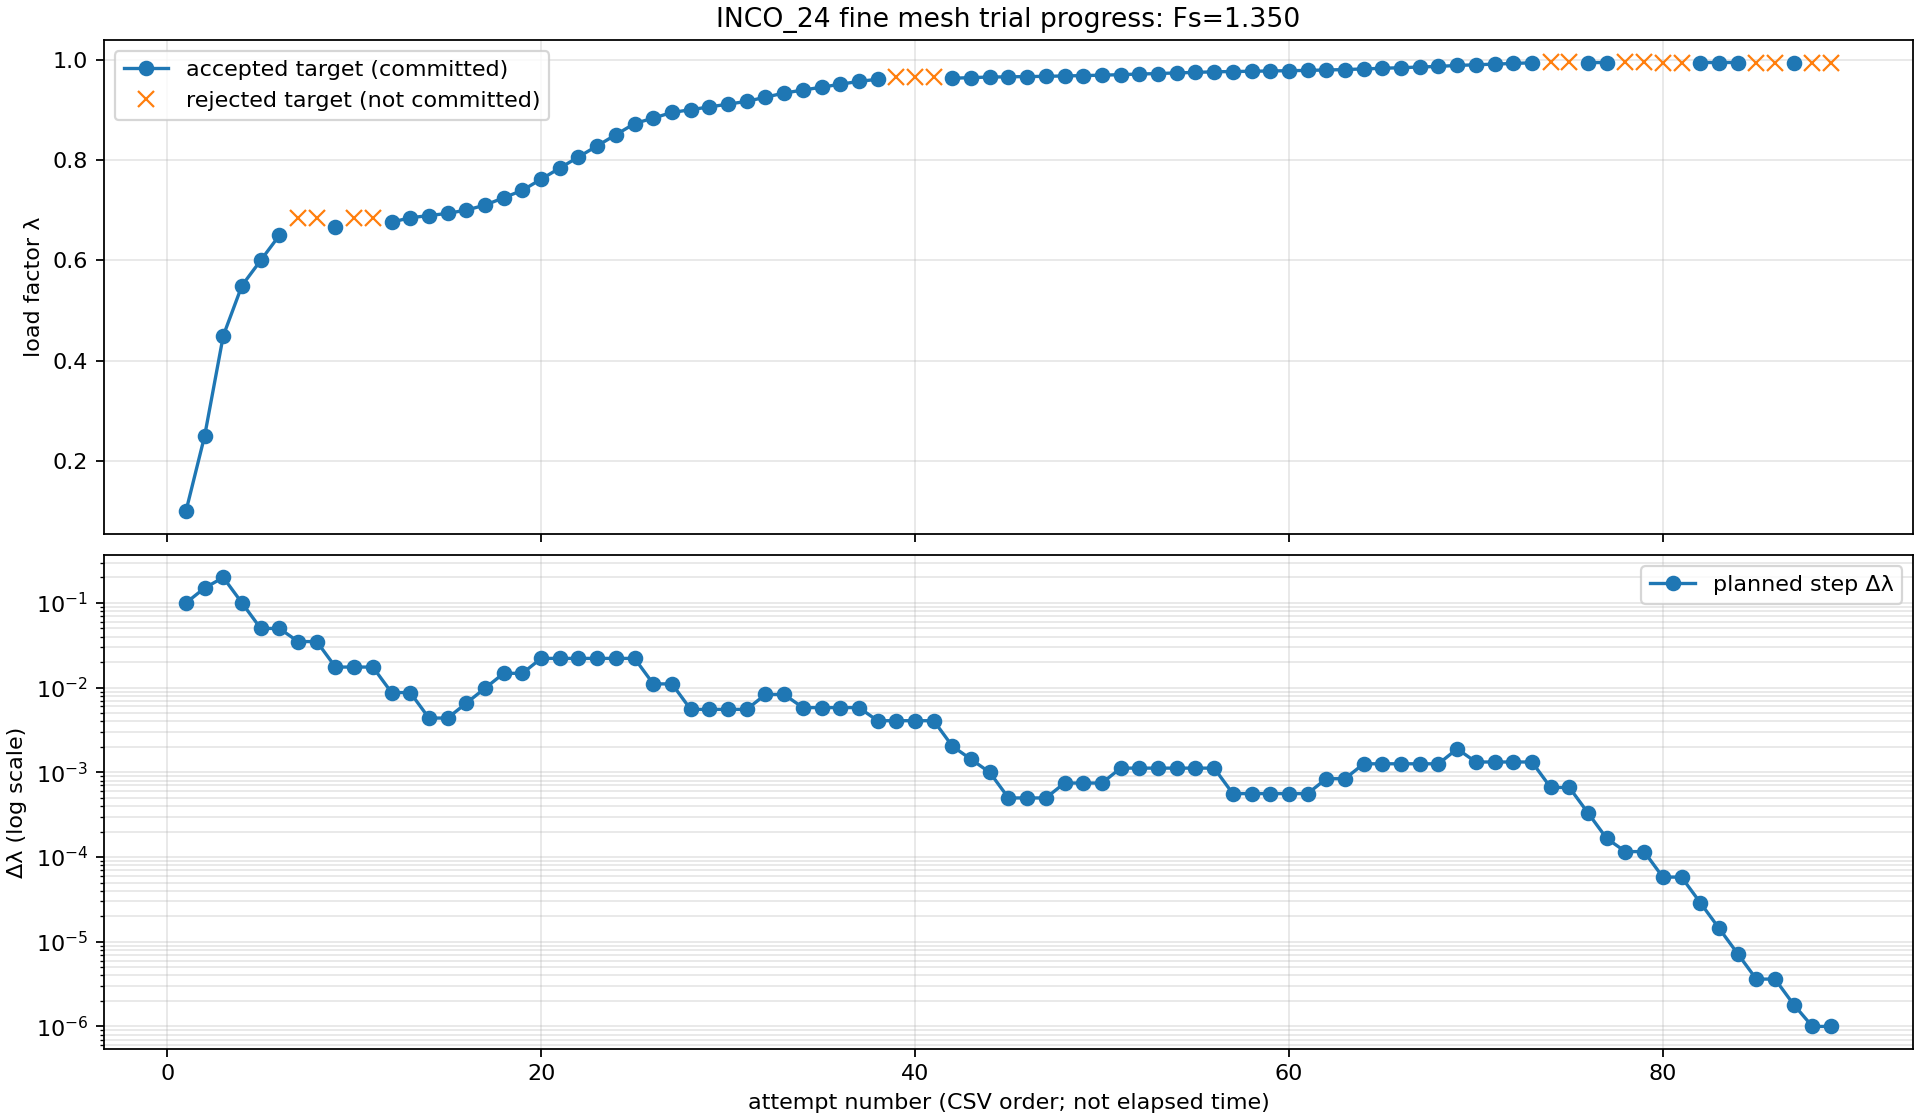

Values plotted in this chart, from the file beside it:
source_csv_line, trial_id, increment, attempt_id, fs_value, lambda_start_value, lambda_target_value, planned_step_value, iterations_value, accepted_value, outcome, step_action, failure_reason, relative_residual
241, 7, 1, 240, 1.35, 0.0, 0.1, 0.1, 1, True, ACCEPT, GROW_1_5, , 3.165385468142E-14
242, 7, 2, 241, 1.35, 0.1, 0.25, 0.15, 0, True, ACCEPT, GROW_1_5|MAX_CAP, , 7.959085439806E-14
243, 7, 3, 242, 1.35, 0.25, 0.45, 0.2, 18, True, ACCEPT, SHRINK_0_5, , 8.578814105269E-09
244, 7, 4, 243, 1.35, 0.45, 0.55, 0.1, 30, True, ACCEPT, SHRINK_0_5, , 2.767051687070E-10
245, 7, 5, 244, 1.35, 0.55, 0.6, 0.05, 4, True, ACCEPT, KEEP, , 1.151874763399E-06
246, 7, 6, 245, 1.35, 0.6, 0.65, 0.05, 6, True, ACCEPT, SHRINK_0_7, , 4.400910619712E-10
247, 7, 7, 246, 1.35, 0.65, 0.685, 0.035, 100, False, ELASTIC_RETRY, RETRY_SAME_TARGET, GLOBAL_ITERATION_LIMIT, 6.797581568958E-05
248, 7, 7, 247, 1.35, 0.65, 0.685, 0.035, 1000, False, CUTBACK, CUTBACK, GLOBAL_ITERATION_LIMIT, 3.614070151638E-05
249, 7, 7, 248, 1.35, 0.65, 0.6675, 0.0175, 5, True, ACCEPT, KEEP, , 8.337292337868E-06
250, 7, 8, 249, 1.35, 0.6675, 0.685, 0.0175, 100, False, ELASTIC_RETRY, RETRY_SAME_TARGET, GLOBAL_ITERATION_LIMIT, 6.923891708810E-05
251, 7, 8, 250, 1.35, 0.6675, 0.685, 0.0175, 850, False, CUTBACK, CUTBACK, LINESEARCH_NO_REDUCTION, 3.860572337215E-05
252, 7, 8, 251, 1.35, 0.6675, 0.6763, 0.00875, 5, True, ACCEPT, KEEP, , 2.037919100919E-09
253, 7, 9, 252, 1.35, 0.6763, 0.685, 0.00875, 64, True, ACCEPT, SHRINK_0_5, , 2.256734996811E-07
254, 7, 10, 253, 1.35, 0.685, 0.6894, 0.004375, 4, True, ACCEPT, KEEP, , 2.671024155676E-07
255, 7, 11, 254, 1.35, 0.6894, 0.6937, 0.004375, 2, True, ACCEPT, GROW_1_5, , 2.612723286495E-08
256, 7, 12, 255, 1.35, 0.6937, 0.7003, 0.006562, 2, True, ACCEPT, GROW_1_5, , 3.625814322996E-09
257, 7, 13, 256, 1.35, 0.7003, 0.7102, 0.009844, 2, True, ACCEPT, GROW_1_5, , 7.783628072923E-11
258, 7, 14, 257, 1.35, 0.7102, 0.7249, 0.01477, 3, True, ACCEPT, KEEP, , 3.335440498001E-09
259, 7, 15, 258, 1.35, 0.7249, 0.7397, 0.01477, 2, True, ACCEPT, GROW_1_5, , 3.797685904346E-09
260, 7, 16, 259, 1.35, 0.7397, 0.7618, 0.02215, 3, True, ACCEPT, KEEP, , 1.626243321993E-08
261, 7, 17, 260, 1.35, 0.7618, 0.784, 0.02215, 3, True, ACCEPT, KEEP, , 2.914412828706E-09
262, 7, 18, 261, 1.35, 0.784, 0.8061, 0.02215, 3, True, ACCEPT, KEEP, , 1.901157485377E-08
263, 7, 19, 262, 1.35, 0.8061, 0.8283, 0.02215, 4, True, ACCEPT, KEEP, , 2.496703783148E-06
264, 7, 20, 263, 1.35, 0.8283, 0.8504, 0.02215, 3, True, ACCEPT, KEEP, , 3.536548981271E-07
265, 7, 21, 264, 1.35, 0.8504, 0.8726, 0.02215, 13, True, ACCEPT, SHRINK_0_5, , 1.771098124435E-09
266, 7, 22, 265, 1.35, 0.8726, 0.8837, 0.01107, 4, True, ACCEPT, KEEP, , 6.949332598679E-07
267, 7, 23, 266, 1.35, 0.8837, 0.8947, 0.01107, 9, True, ACCEPT, SHRINK_0_5, , 9.459020293448E-07
268, 7, 24, 267, 1.35, 0.8947, 0.9003, 0.005537, 5, True, ACCEPT, KEEP, , 2.959136244484E-08
269, 7, 25, 268, 1.35, 0.9003, 0.9058, 0.005537, 3, True, ACCEPT, KEEP, , 2.261536131343E-07
270, 7, 26, 269, 1.35, 0.9058, 0.9113, 0.005537, 3, True, ACCEPT, KEEP, , 2.806714033538E-08
271, 7, 27, 270, 1.35, 0.9113, 0.9169, 0.005537, 2, True, ACCEPT, GROW_1_5, , 2.438888128653E-06
272, 7, 28, 271, 1.35, 0.9169, 0.9252, 0.008306, 5, True, ACCEPT, KEEP, , 7.336236045091E-06
273, 7, 29, 272, 1.35, 0.9252, 0.9335, 0.008306, 7, True, ACCEPT, SHRINK_0_7, , 1.627512861893E-09
274, 7, 30, 273, 1.35, 0.9335, 0.9393, 0.005814, 5, True, ACCEPT, KEEP, , 1.658846854837E-09
275, 7, 31, 274, 1.35, 0.9393, 0.9451, 0.005814, 4, True, ACCEPT, KEEP, , 8.351646903421E-07
276, 7, 32, 275, 1.35, 0.9451, 0.9509, 0.005814, 4, True, ACCEPT, KEEP, , 1.656391047264E-09
277, 7, 33, 276, 1.35, 0.9509, 0.9567, 0.005814, 6, True, ACCEPT, SHRINK_0_7, , 4.742183461706E-10
278, 7, 34, 277, 1.35, 0.9567, 0.9608, 0.00407, 3, True, ACCEPT, KEEP, , 5.228577856050E-06
279, 7, 35, 278, 1.35, 0.9608, 0.9649, 0.00407, 100, False, BASELINE_RETRY, RETRY_SAME_TARGET, GLOBAL_ITERATION_LIMIT, 3.283969546874E-05
280, 7, 35, 279, 1.35, 0.9608, 0.9649, 0.00407, 100, False, ELASTIC_RETRY, RETRY_SAME_TARGET, GLOBAL_ITERATION_LIMIT, 1.852863394366E-05
281, 7, 35, 280, 1.35, 0.9608, 0.9649, 0.00407, 1000, False, CUTBACK, CUTBACK, GLOBAL_ITERATION_LIMIT, 9.550476509283E-05
282, 7, 35, 281, 1.35, 0.9608, 0.9628, 0.002035, 7, True, ACCEPT, SHRINK_0_7, , 1.544161348173E-07
283, 7, 36, 282, 1.35, 0.9628, 0.9643, 0.001424, 8, True, ACCEPT, SHRINK_0_7, , 6.517584419831E-06
284, 7, 37, 283, 1.35, 0.9643, 0.9653, 0.0009971, 13, True, ACCEPT, SHRINK_0_5, , 2.653914413508E-09
285, 7, 38, 284, 1.35, 0.9653, 0.9658, 0.0004985, 3, True, ACCEPT, KEEP, , 6.769413422361E-07
286, 7, 39, 285, 1.35, 0.9658, 0.9663, 0.0004985, 4, True, ACCEPT, KEEP, , 3.706021284833E-08
287, 7, 40, 286, 1.35, 0.9663, 0.9668, 0.0004985, 2, True, ACCEPT, GROW_1_5, , 7.848098896176E-06
288, 7, 41, 287, 1.35, 0.9668, 0.9675, 0.0007478, 3, True, ACCEPT, KEEP, , 1.509853659636E-08
289, 7, 42, 288, 1.35, 0.9675, 0.9683, 0.0007478, 3, True, ACCEPT, KEEP, , 7.807541920507E-11
290, 7, 43, 289, 1.35, 0.9683, 0.969, 0.0007478, 2, True, ACCEPT, GROW_1_5, , 1.562565534737E-10
291, 7, 44, 290, 1.35, 0.969, 0.9701, 0.001122, 3, True, ACCEPT, KEEP, , 1.698039258386E-08
292, 7, 45, 291, 1.35, 0.9701, 0.9713, 0.001122, 3, True, ACCEPT, KEEP, , 4.764637869288E-09
293, 7, 46, 292, 1.35, 0.9713, 0.9724, 0.001122, 4, True, ACCEPT, KEEP, , 9.390759012966E-07
294, 7, 47, 293, 1.35, 0.9724, 0.9735, 0.001122, 3, True, ACCEPT, KEEP, , 7.305874898553E-06
295, 7, 48, 294, 1.35, 0.9735, 0.9746, 0.001122, 5, True, ACCEPT, KEEP, , 4.070498573958E-07
296, 7, 49, 295, 1.35, 0.9746, 0.9757, 0.001122, 9, True, ACCEPT, SHRINK_0_5, , 9.477011126996E-06
297, 7, 50, 296, 1.35, 0.9757, 0.9763, 0.0005609, 4, True, ACCEPT, KEEP, , 2.713016518104E-07
298, 7, 51, 297, 1.35, 0.9763, 0.9769, 0.0005609, 3, True, ACCEPT, KEEP, , 4.029496895907E-06
299, 7, 52, 298, 1.35, 0.9769, 0.9774, 0.0005609, 3, True, ACCEPT, KEEP, , 7.973089581930E-08
300, 7, 53, 299, 1.35, 0.9774, 0.978, 0.0005609, 3, True, ACCEPT, KEEP, , 2.212532132743E-09
... 29 more rows
